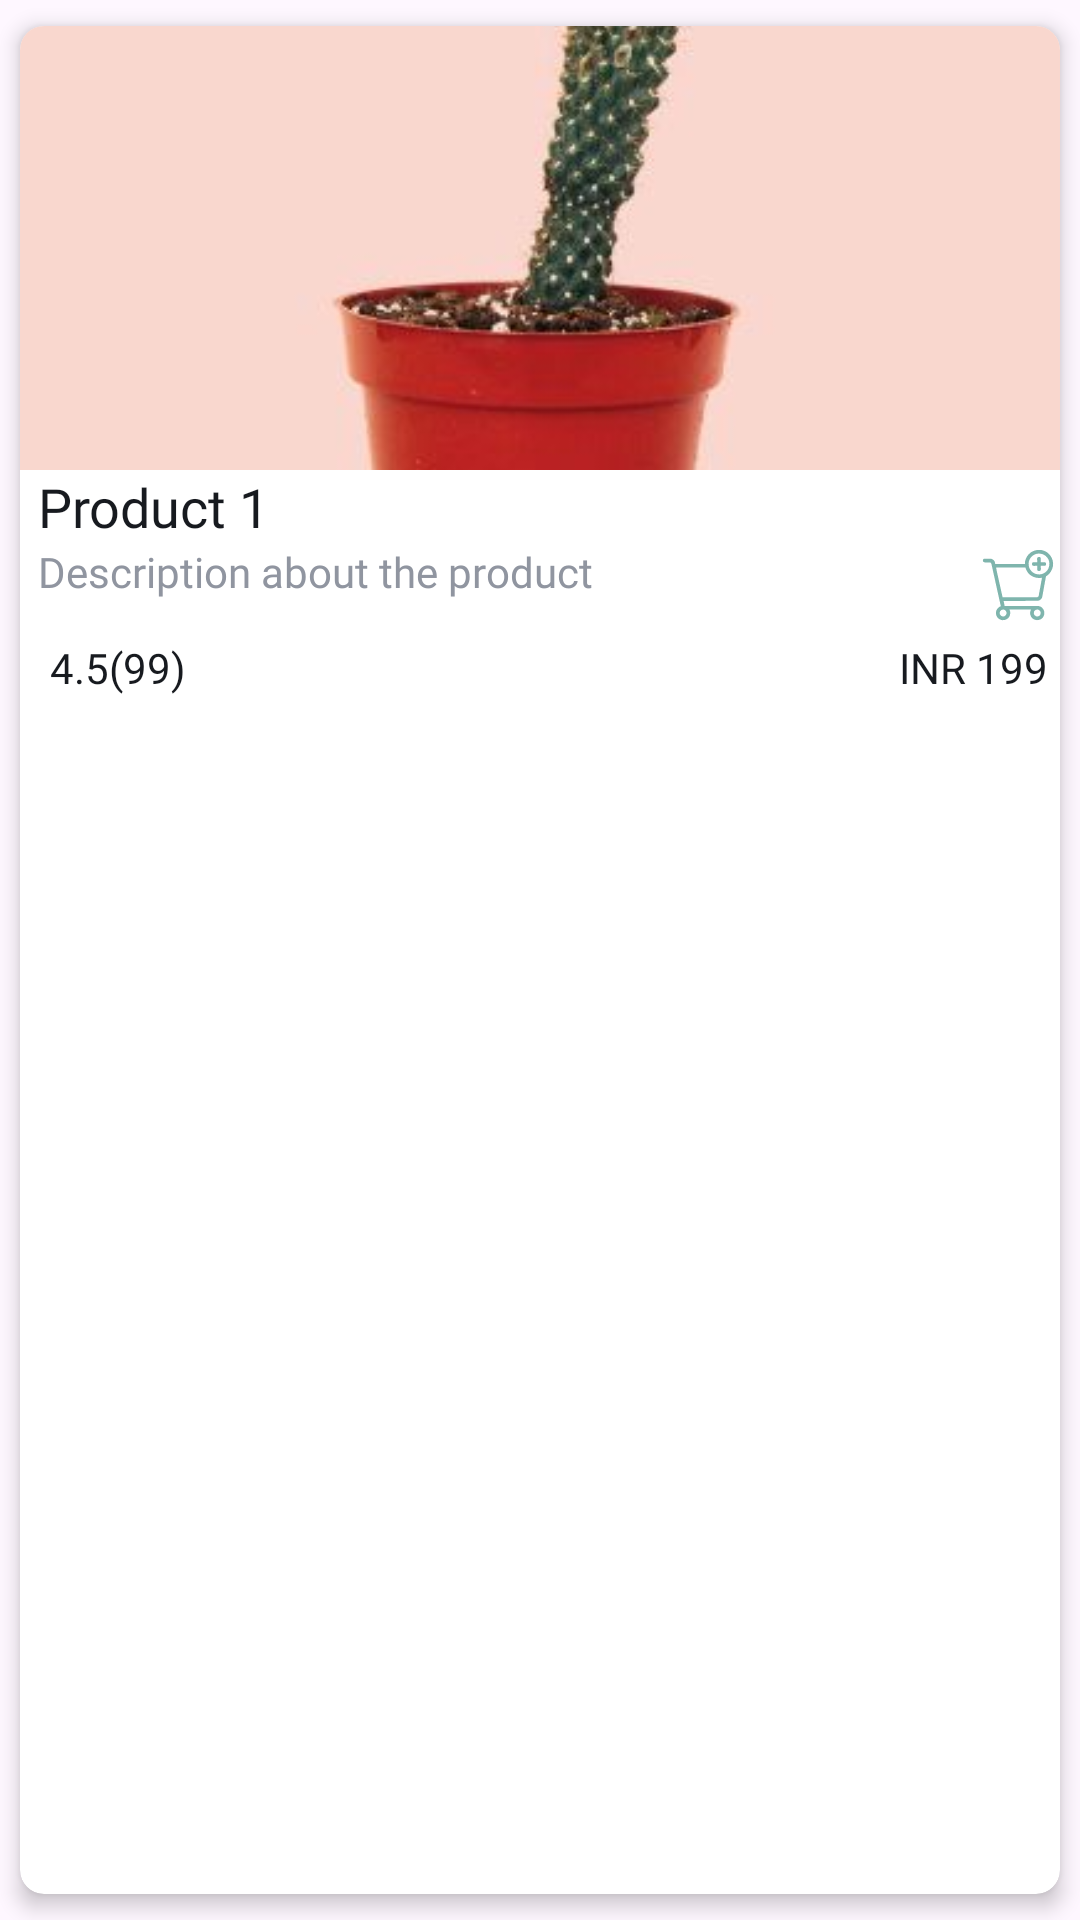

Write the Android layout XML for this screen, with the resource values it uses.
<!-- AndroidManifest.xml: application theme Theme.Infertility -->
<!-- res/layout/product_card.xml -->
<?xml version="1.0" encoding="utf-8"?>
<androidx.cardview.widget.CardView xmlns:android="http://schemas.android.com/apk/res/android"
    xmlns:app="http://schemas.android.com/apk/res-auto"
    android:layout_width="170dp"
    android:layout_height="wrap_content"
    android:background="?attr/selectableItemBackground"
    android:clickable="true"
    android:focusable="true"
    app:cardCornerRadius="8dp"
    app:cardElevation="4dp"
    app:cardUseCompatPadding="true">

    <LinearLayout
        android:layout_width="match_parent"
        android:layout_height="wrap_content"
        android:gravity="center"
        android:orientation="vertical">

        <ImageView
            android:id="@+id/imageView"
            android:layout_width="match_parent"
            android:layout_height="148dp"
            android:scaleType="centerCrop"
            android:contentDescription="@string/back_button"
            android:src="@drawable/product"/>

        <TextView
            android:id="@+id/titleText"
            android:layout_width="match_parent"
            android:layout_height="wrap_content"
            android:fontFamily="@font/anuphan_bold"
            android:gravity="start"
            android:textColor="?attr/colorOnSurface"
            android:textSize="18sp"
            android:maxLines="1"
            android:text="@string/product_1"
            android:layout_marginStart="4dp"/>



        <LinearLayout
            android:layout_width="match_parent"
            android:layout_height="wrap_content"
            android:orientation="horizontal">
            <TextView
                android:id="@+id/subtitleText"
                android:layout_width="0dp"
                android:layout_weight="1"
                android:layout_height="wrap_content"
                android:fontFamily="@font/amaranth"
                android:gravity="start"
                android:textColor="?attr/colorSurfaceInverse"
                android:textSize="14sp"
                android:text="@string/description_about_the_product"
                android:layout_marginStart="6dp"/>

            <ImageView
                android:layout_width="28dp"
                android:layout_height="28dp"
                android:src="@drawable/add_to_cart"
                app:tint="?attr/colorSecondary"/>
        </LinearLayout>


        <LinearLayout
            android:layout_width="match_parent"
            android:layout_height="wrap_content"
            android:orientation="horizontal"
            android:layout_marginBottom="4dp"
            android:padding="4dp">
            <TextView
                android:id="@+id/txtRating"
                android:layout_width="0dp"
                android:layout_weight="1"
                android:layout_height="wrap_content"
                android:fontFamily="@font/amaranth"
                android:gravity="start"
                android:textColor="?attr/colorOnSurface"
                android:textSize="14sp"
                android:text="@string/_4_5_99"
                android:layout_marginStart="6dp"/>

            <TextView
                android:id="@+id/txtPrice"
                android:layout_width="0dp"
                android:layout_weight="1"
                android:layout_height="wrap_content"
                android:fontFamily="@font/anuphan_bold"
                android:gravity="end"
                android:textColor="?attr/colorOnSurface"
                android:textSize="14sp"
                android:text="@string/inr_199"
                android:layout_marginStart="6dp"/>

        </LinearLayout>

    </LinearLayout>
</androidx.cardview.widget.CardView>
<!-- resources referenced by this layout -->
<resources>
  <!-- drawable add_to_cart: vector/xml drawable (drawable, 7970 chars, omitted) -->
  <!-- drawable product: jpg bitmap (drawable, 8879 bytes) -->
  <string name="_4_5_99">4.5(99)</string>
  <string name="back_button">Back Button</string>
  <string name="description_about_the_product">Description about the product</string>
  <string name="inr_199">INR 199</string>
  <string name="product_1">Product 1</string>
  <style name="Theme.Infertility" parent="Base.Theme.Infertility" />
  <style name="Base.Theme.Infertility" parent="Theme.Material3.DayNight.NoActionBar">
  
          
          <item name="colorPrimary">@color/primary_light</item>
          <item name="colorOnPrimary">@color/onPrimary_light</item>
          <item name="colorPrimaryContainer">@color/primary_container_light</item>
          <item name="colorOnPrimaryContainer">@color/onPrimary_container_light</item>
  
          
          <item name="colorSecondary">@color/secondary_light</item>
          <item name="colorOnSecondary">@color/onSecondary_light</item>
          <item name="colorSecondaryContainer">@color/secondary_container_light</item>
          <item name="colorOnSecondaryContainer">@color/onSecondary_container_light</item>
  
          
          <item name="colorTertiary">@color/tertiary_light</item>
          <item name="colorOnTertiary">@color/onTertiary_light</item>
          <item name="colorTertiaryContainer">@color/tertiary_container_light</item>
          <item name="colorOnTertiaryContainer">@color/onTertiary_container_light</item>
  
          
          <item name="colorOnBackground">@color/onBackground_light</item>
          <item name="colorSurface">@color/surface_light</item>
          <item name="colorOnSurface">@color/onSurface_light</item>
          <item name="colorSurfaceInverse">@color/surface_Inverse_Light</item>
          <item name="colorSurfaceBright">#F3F4F6</item>
          <item name="colorSurfaceContainerLow">@color/color_surface_container_light</item>
  
          
          <item name="android:colorPrimaryDark">@color/color_primary_dark_light</item>
  
          <item name="android:statusBarColor">@color/white</item>
          <item name="android:windowLightStatusBar">true</item>
  
          <item name="colorSurfaceVariant">@color/white</item>
  
  
  
  
      </style>
  <color name="primary_light">#E599FF</color>
  <color name="onPrimary_light">#ffffff</color>
  <color name="primary_container_light"> #F6E5FF</color>
  <color name="onPrimary_container_light">#E599FF</color>
  <color name="secondary_light">#7fb5ad</color>
  <color name="onSecondary_light">#ffffff</color>
  <color name="secondary_container_light">#D3F8F3</color>
  <color name="onSecondary_container_light">#7fb5ad</color>
  <color name="tertiary_light">#7D46FF</color>
  <color name="onTertiary_light">#ffffff</color>"
  <color name="tertiary_container_light">#AD99DC</color>
  <color name="onTertiary_container_light">#7f55e0</color>
  <color name="onBackground_light">#171A1F</color>
  <color name="surface_light">#FFFFFF</color>
  <color name="onSurface_light">#171A1F</color>
  <color name="surface_Inverse_Light">#9095a0</color>
  <color name="color_surface_container_light">#F8F9FA</color>
  <color name="color_primary_dark_light">#BA2EE8</color>
  <color name="white">#FFFFFFFF</color>
</resources>
